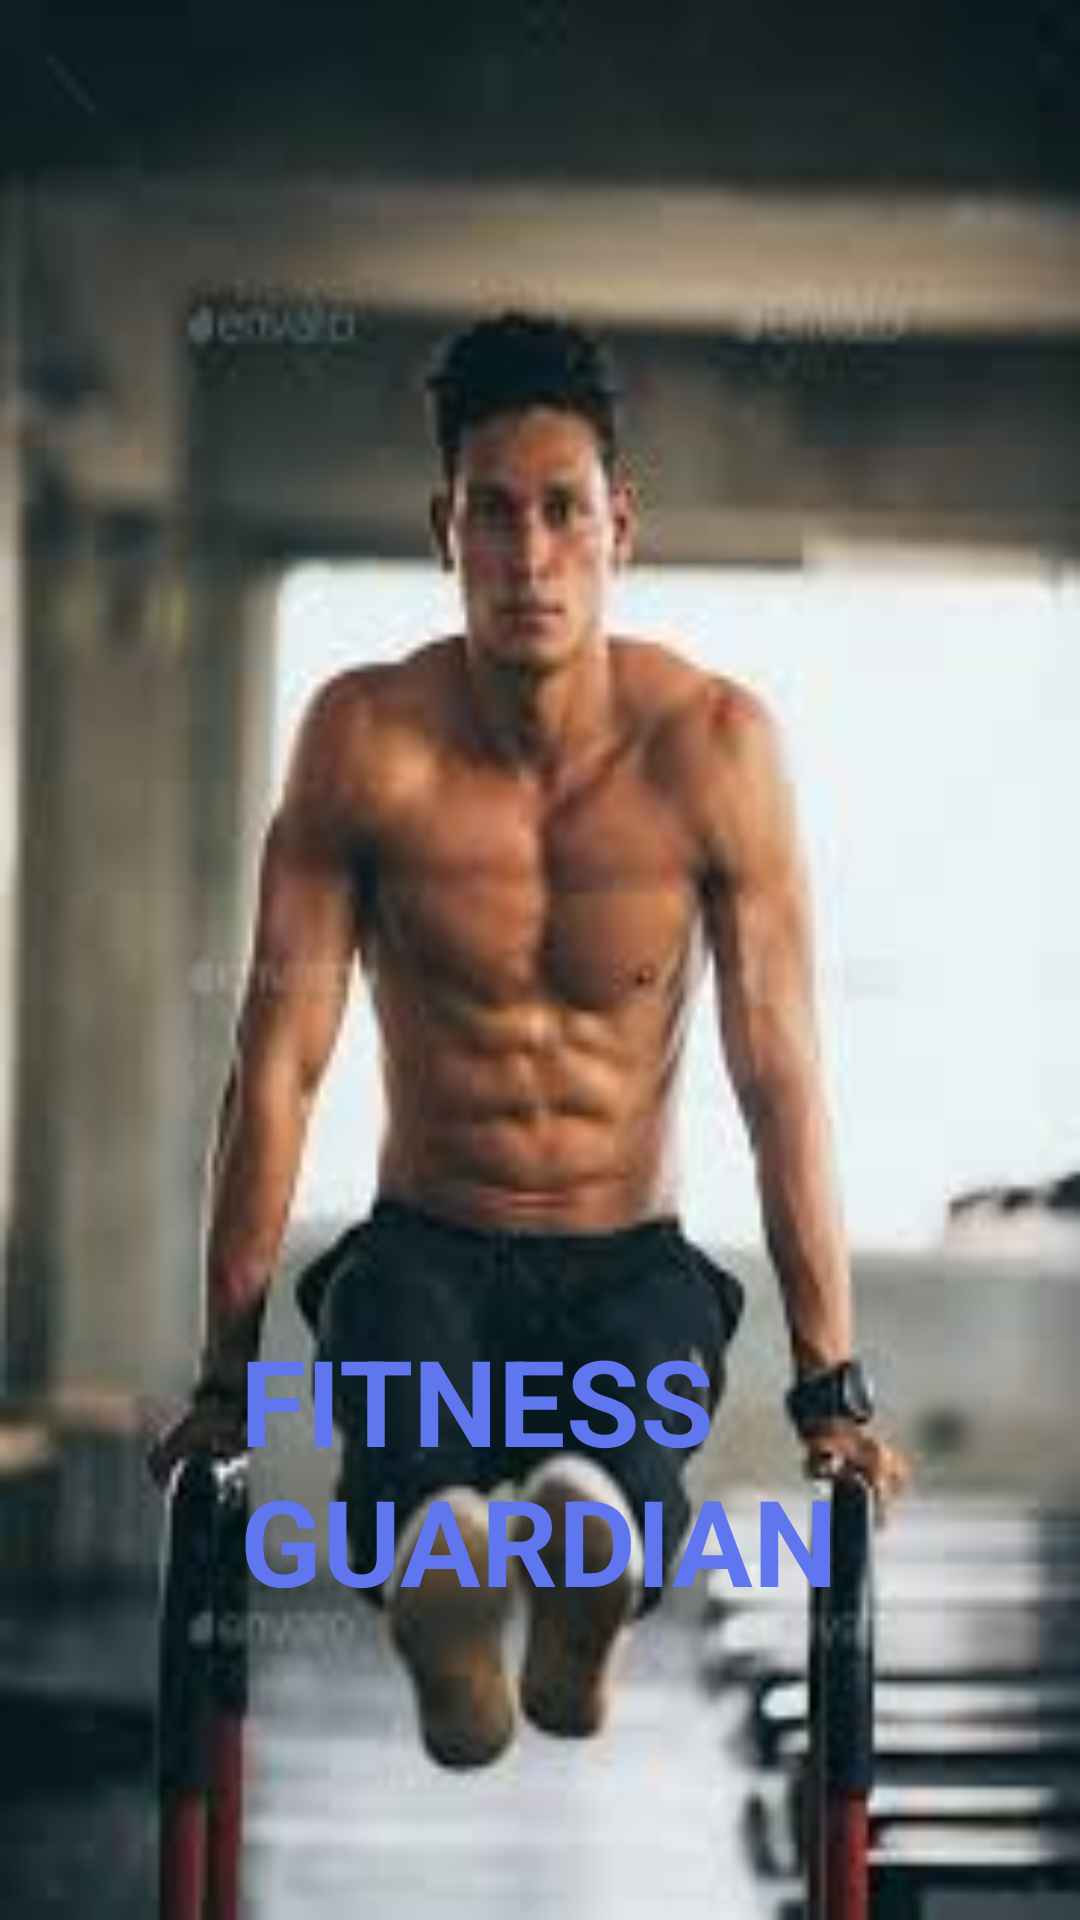

Write the Android layout XML for this screen, with the resource values it uses.
<!-- AndroidManifest.xml: application theme Theme.FitnessGuardian -->
<!-- res/layout/splashscreen.xml -->
<?xml version="1.0" encoding="utf-8"?>
<RelativeLayout
    xmlns:android="http://schemas.android.com/apk/res/android"
    xmlns:app="http://schemas.android.com/apk/res-auto"
    xmlns:tools="http://schemas.android.com/tools"
    android:layout_width="match_parent"
    android:layout_height="match_parent"
    android:background="@drawable/imgbg"
    tools:context=".Splashscreen">

    <ImageView
        android:id="@+id/logo"
        android:layout_width="135dp"
        android:layout_height="135dp"
        android:layout_alignParentStart="true"
        android:layout_alignParentTop="true"
        android:layout_alignParentEnd="true"
        android:layout_marginStart="95dp"
        android:layout_marginTop="259dp"
        android:layout_marginEnd="105dp"
        android:src="@drawable/sure" />

    <TextView
        android:id="@+id/appName"
        android:layout_width="403dp"
        android:layout_height="wrap_content"
        android:layout_alignParentBottom="true"
        android:layout_centerHorizontal="true"
        android:layout_marginStart="16dp"
        android:layout_marginBottom="100dp"
        android:paddingStart="72dp"
        android:text="FITNESS GUARDIAN"
        android:textColor="#6076EF"
        android:textSize="40dp"
        android:textStyle="bold" />

</RelativeLayout>
<!-- resources referenced by this layout -->
<resources>
  <!-- drawable imgbg: jpg bitmap (drawable, 7157 bytes) -->
  <style name="Theme.FitnessGuardian" parent="Theme.AppCompat.DayNight.NoActionBar">
          
          <item name="colorPrimary">@color/purple_500</item>
          <item name="colorPrimaryVariant">@color/purple_700</item>
          <item name="colorOnPrimary">@color/white</item>
          
          <item name="colorSecondary">@color/teal_200</item>
          <item name="colorSecondaryVariant">@color/teal_700</item>
          <item name="colorOnSecondary">@color/black</item>
          
          <item name="android:statusBarColor" tools:targetApi="l">?attr/colorPrimaryVariant</item>
          
      </style>
  <!-- not gathered from this repository: default colours our renderer supplied (Android Studio template values) -->
  <color name="purple_500">#FF6200EE</color>
  <color name="purple_700">#FF3700B3</color>
  <color name="teal_200">#FF03DAC5</color>
  <color name="teal_700">#FF018786</color>
  <color name="black">#FF000000</color>
  <color name="white">#FFFFFFFF</color>
</resources>
